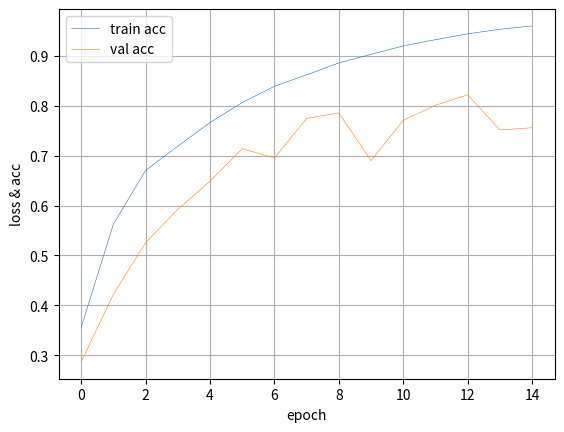

The script that saved this image:
import matplotlib.pyplot as plt
import os


dict = {'loss': [1.8663889663314819, 1.2450609185791015, 0.9512679510879517, 0.8357901560974121, 0.6824606766700745, 0.5606366300868988, 0.4722592977619171, 0.4018963569641113, 0.33353088988304136, 0.2788625755596161, 0.23471678692817688, 0.19336990324020387, 0.1592403254008293, 0.13564660500168801, 0.12064744409441948], 'accuracy': [0.3557, 0.56272, 0.67042, 0.71902, 0.76648, 0.80646, 0.83906, 0.86204, 0.88596, 0.90308, 0.92004, 0.93258, 0.94424, 0.95342, 0.9601], 'val_loss': [171.74125876464845, 1.8185959846496582, 1.6326922206878662, 1.1640372146606446, 1.3776075183868408, 2.2493126922607423, 1.399240117931366, 0.7023937158584594, 0.7823404834747314, 1.1690883911132812, 0.8277492076873779, 0.7148958915710449, 0.7342362709999084, 1.266470764541626, 1.1749993258476257], 'val_accuracy': [0.2864, 0.4221, 0.5255, 0.5924, 0.6488, 0.7139, 0.6953, 0.7748, 0.7857, 0.69, 0.7708, 0.801, 0.8221, 0.7514, 0.756]}

loss = dict['loss']
acc = dict['accuracy']

val_loss = dict['val_loss']
val_acc = dict['val_accuracy']

epoch = [i for i in range(15)]
# plt.plot(epoch, loss, '^-', linewidth=0.4, label='train loss')
plt.plot(epoch, acc, linewidth=0.4, label='train acc')
# plt.plot(epoch, val_loss, '<-', linewidth=0.4, label='val loss')
plt.plot(epoch, val_acc, linewidth=0.4, label='val acc')
plt.grid(True)

plt.xlabel('epoch')
plt.ylabel('loss & acc')
plt.legend(loc='upper left')
plt.show()